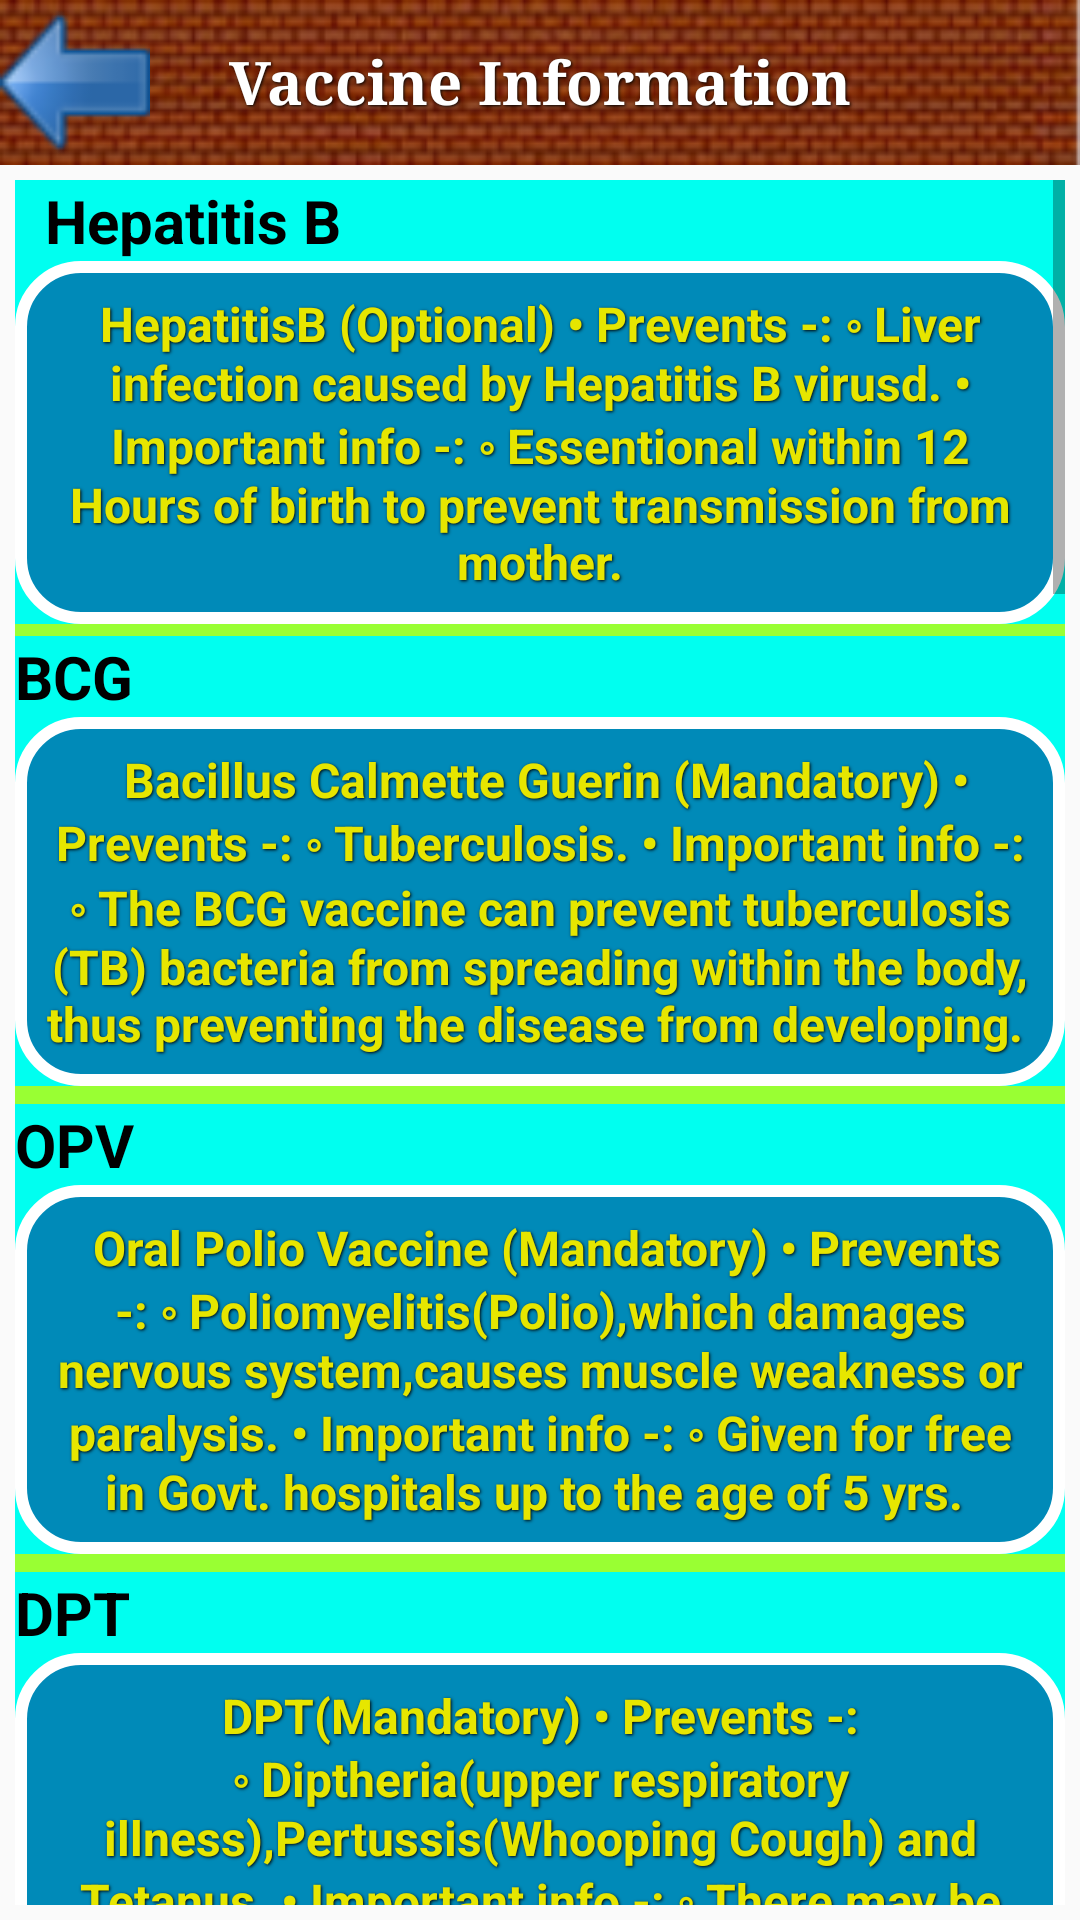

Android layout source for this screen:
<!-- AndroidManifest.xml: application theme Theme.AppCompat.Light.DarkActionBar -->
<!-- res/layout/activity_vaccine_details.xml -->
<?xml version="1.0" encoding="UTF-8"?>
    <RelativeLayout xmlns:android="http://schemas.android.com/apk/res/android" android:layout_height="wrap_content" android:layout_width="fill_parent">


    -<RelativeLayout android:layout_height="wrap_content" android:layout_width="fill_parent" android:background="@drawable/topbgimage" android:id="@+id/toplayout_adddr">

    <Button android:layout_height="55.0dip" android:layout_width="50.0dip" android:background="@drawable/back" android:id="@+id/btn_back_vaccinedetails" android:layout_alignParentLeft="true"/>

    <TextView android:id="@+id/txt_vaccine_information" style="@style/headText" android:layout_centerInParent="true" android:text="@string/vacine_info" android:typeface="serif"/>

</RelativeLayout>


    -<ScrollView android:layout_height="fill_parent" android:layout_width="fill_parent" android:background="#ff0000ff" android:id="@+id/scroll_adddr" android:layout_below="@id/toplayout_adddr" android:layout_margin="5.0dip">


    -<TableLayout android:layout_height="wrap_content" android:layout_width="fill_parent" android:background="#ff00fff0">


    -<TableRow>

    <TextView android:layout_height="wrap_content" android:layout_width="wrap_content" android:text="@string/hepatitis_b" android:layout_marginLeft="10.0dip" android:textColor="#ff000000" android:textStyle="bold" android:textSize="20.0sp"/>

</TableRow>


    -<TableRow>

    <TextView android:layout_height="wrap_content" android:layout_width="wrap_content" android:background="@drawable/button" style="@style/ButtonText" android:text="@string/HepatitisB"/>

</TableRow>


    -<TableRow>

    <View android:layout_height="4.0dip" android:layout_width="fill_parent" android:background="@color/greenborder"/>

</TableRow>


    -<TableRow>

    <TextView android:layout_height="wrap_content" android:layout_width="wrap_content" android:text="@string/bcg" android:textColor="#ff000000" android:textStyle="bold" android:textSize="20.0sp"/>

</TableRow>


    -<TableRow>

    <TextView android:layout_height="wrap_content" android:layout_width="wrap_content" android:background="@drawable/button" style="@style/ButtonText" android:text="@string/BCG"/>

</TableRow>


    -<TableRow>

    <View android:layout_height="6.0dip" android:layout_width="fill_parent" android:background="@color/greenborder"/>

</TableRow>


    -<TableRow>

    <TextView android:layout_height="wrap_content" android:layout_width="wrap_content" android:text="@string/opv" android:textColor="#ff000000" android:textStyle="bold" android:textSize="20.0sp"/>

</TableRow>


    -<TableRow>

    <TextView android:layout_height="wrap_content" android:layout_width="wrap_content" android:background="@drawable/button" style="@style/ButtonText" android:text="@string/OPV" android:paddingLeft="10.0dip"/>

</TableRow>


    -<TableRow>

    <View android:layout_height="6.0dip" android:layout_width="fill_parent" android:background="@color/greenborder"/>

</TableRow>


    -<TableRow>

    <TextView android:layout_height="wrap_content" android:layout_width="wrap_content" android:text="@string/dpt" android:textColor="#ff000000" android:textStyle="bold" android:textSize="20.0sp"/>

</TableRow>


    -<TableRow>

    <TextView
        style="@style/ButtonText"
        android:layout_width="wrap_content"
        android:layout_height="wrap_content"
        android:background="@drawable/button"
        android:paddingLeft="10.0dip"
        android:text="@string/DPT" />

</TableRow>


    -<TableRow>

    <View android:layout_height="6.0dip" android:layout_width="fill_parent" android:background="@color/greenborder"/>

</TableRow>


    -<TableRow>

    <TextView android:layout_height="wrap_content" android:layout_width="wrap_content" android:text="@string/hib" android:textColor="#ff4a004a" android:textStyle="bold" android:textSize="20.0sp"/>

</TableRow>


    -<TableRow>

    <TextView android:layout_height="wrap_content" android:layout_width="wrap_content" android:background="@drawable/button" style="@style/ButtonText" android:text="@string/HiB"/>

</TableRow>


    -<TableRow>

    <View android:layout_height="6.0dip" android:layout_width="fill_parent" android:background="@color/greenborder"/>

</TableRow>


    -<TableRow>

    <TextView android:layout_height="wrap_content" android:layout_width="wrap_content" android:text="@string/measles" android:textColor="#ff000000" android:textStyle="bold" android:textSize="20.0sp"/>

</TableRow>


    -<TableRow>

    <TextView android:layout_height="wrap_content" android:layout_width="wrap_content" android:background="@drawable/button" style="@style/ButtonText" android:text="@string/Measles"/>

</TableRow>


    -<TableRow>

    <View android:layout_height="6.0dip" android:layout_width="fill_parent" android:background="@color/greenborder"/>

</TableRow>


    -<TableRow>

    <TextView android:layout_height="wrap_content" android:layout_width="wrap_content" android:text="@string/vericella" android:textColor="#ff000000" android:textStyle="bold" android:textSize="20.0sp"/>

</TableRow>


    -<TableRow>

    <TextView android:layout_height="wrap_content" android:layout_width="wrap_content" android:background="@drawable/button" style="@style/ButtonText" android:text="@string/Varicella"/>

</TableRow>


    -<TableRow>

    <View android:layout_height="6.0dip" android:layout_width="fill_parent" android:background="@color/greenborder"/>

</TableRow>


    -<TableRow>

    <TextView android:layout_height="wrap_content" android:layout_width="wrap_content" android:text="@string/pneumococcal" android:textColor="#ff000000" android:textStyle="bold" android:textSize="20.0sp"/>

</TableRow>


    -<TableRow>

    <TextView android:layout_height="wrap_content" android:layout_width="wrap_content" android:background="@drawable/button" style="@style/ButtonText" android:text="@string/Pneumococcal" android:paddingLeft="10.0dip"/>

</TableRow>


    -<TableRow>

    <View android:layout_height="6.0dip" android:layout_width="fill_parent" android:background="@color/greenborder"/>

</TableRow>


    -<TableRow>

    <TextView android:layout_height="wrap_content" android:layout_width="wrap_content" android:text="@string/influenza" android:textColor="#ff000000" android:textStyle="bold" android:textSize="20.0sp"/>

</TableRow>


    -<TableRow>

    <TextView android:layout_height="wrap_content" android:layout_width="wrap_content" android:background="@drawable/button" style="@style/ButtonText" android:text="@string/Influenza"/>

</TableRow>


    -<TableRow>

    <View android:layout_height="6.0dip" android:layout_width="fill_parent" android:background="@color/greenborder"/>

</TableRow>


    -<TableRow>

    <TextView android:layout_height="wrap_content" android:layout_width="wrap_content" android:text="@string/mmr" android:textColor="#ff000000" android:textStyle="bold" android:textSize="20.0sp"/>

</TableRow>


    -<TableRow>

    <TextView android:layout_height="wrap_content" android:layout_width="wrap_content" android:background="@drawable/button" style="@style/ButtonText" android:text="@string/MMR"/>

</TableRow>


    -<TableRow>

    <View android:layout_height="6.0dip" android:layout_width="fill_parent" android:background="@color/greenborder"/>

</TableRow>


    -<TableRow>

    <TextView android:layout_height="wrap_content" android:layout_width="wrap_content" android:text="@string/typhoid" android:textColor="#ff000000" android:textStyle="bold" android:textSize="20.0sp"/>

</TableRow>


    -<TableRow>

    <TextView android:layout_height="wrap_content" android:layout_width="wrap_content" android:background="@drawable/button" style="@style/ButtonText" android:text="@string/Typhoid" android:paddingLeft="10.0dip"/>

</TableRow>


    -<TableRow>

    <View android:layout_height="6.0dip" android:layout_width="fill_parent" android:background="@color/greenborder"/>

</TableRow>


    -<TableRow>

    <TextView android:layout_height="wrap_content" android:layout_width="wrap_content" android:text="@string/hepatitis_a" android:textColor="#ff000000" android:textStyle="bold" android:textSize="20.0sp"/>

</TableRow>


    -<TableRow>

    <TextView android:layout_height="wrap_content" android:layout_width="wrap_content" android:background="@drawable/button" style="@style/ButtonText" android:text="@string/HepatitisA"/>

</TableRow>


    -<TableRow>

    <TextView android:layout_height="wrap_content" android:layout_width="wrap_content" android:text="@string/spv" android:textColor="#ff000000" android:textStyle="bold" android:textSize="20.0sp"/>

</TableRow>


    -<TableRow>

    <TextView android:layout_height="wrap_content" android:layout_width="wrap_content" android:background="@drawable/button" style="@style/ButtonText" android:text="@string/PCV"/>

</TableRow>


    -<TableRow>

    <TextView android:layout_height="wrap_content" android:layout_width="wrap_content" android:text="@string/rotavirus" android:textColor="#ff000000" android:textStyle="bold" android:textSize="20.0sp"/>

</TableRow>


    -<TableRow>

    <TextView android:layout_height="wrap_content" android:layout_width="wrap_content" android:background="@drawable/button" style="@style/ButtonText" android:text="@string/Rotavirus"/>

</TableRow>

</TableLayout>

</ScrollView>

</RelativeLayout>
<!-- resources referenced by this layout -->
<resources>
  <color name="greenborder">#99FF33</color>
  <string name="BCG">" Bacillus Calmette Guerin (Mandatory) • Prevents -: ◦ Tuberculosis. • Important info -: ◦ The BCG vaccine can prevent tuberculosis (TB) bacteria from spreading within the body, thus preventing the disease from developing. "</string>
  <string name="DPT">"DPT(Mandatory) • Prevents -: ◦ Diptheria(upper respiratory illness),Pertussis(Whooping Cough) and Tetanus. • Important info -: ◦ There may be mild fever,pain and swelling at the injected site. "</string>
  <string name="HepatitisA">" HepatitisA (Optional) • Prevents -: ◦ Liver function caused by HAV(Hepatitis A virus). • Important info -: ◦ Since Hepatitis A is common in young children.It is advisable to get the vaccination done.. "</string>
  <string name="HepatitisB">"HepatitisB (Optional) • Prevents -: ◦ Liver infection caused by Hepatitis B virusd. • Important info -: ◦ Essentional within 12 Hours of birth to prevent transmission from mother."</string>
  <string name="HiB">"Haemophilus Influenzae Type B (Mandatory) • Prevents -: ◦ Menangitis,which affect membranes surrounding the brain and the spinal cord. • Important info -: ◦ There may be slight redness,swelling or pain at the injected site. "</string>
  <string name="Influenza">" Influenza (Optional) • Prevents -: ◦ Influenza virus,which causes infection of the respiratory system. • Important info -: ◦ The most common vaccine is Trivalent Influenza Vaccine(TIV). "</string>
  <string name="MMR">" MMR (Mandatory) • Prevents -: ◦ Measles,Mumps,Rubella. • Important info -: ◦ There might be slight fever,joint pain or stiffness after the vaccination. "</string>
  <string name="Measles">" Measles (Mandatory) • Prevents -: ◦ Measles,which causes infection of the respiratory system. • Important info -: ◦ Highly contagious disease.Hence its very important to get the vaccination done on time.. "</string>
  <string name="OPV">" Oral Polio Vaccine (Mandatory) • Prevents -: ◦ Poliomyelitis(Polio),which damages nervous system,causes muscle weakness or paralysis. • Important info -: ◦ Given for free in Govt. hospitals up to the age of 5 yrs. "</string>
  <string name="PCV">" Inactivated Polio Vaccine(Optional) • Prevents -: ◦ (PCV) is a pneumococcal vaccine used to protect infants and young children against disease caused by the bacterium Streptococcus pneumoniae (pneumococcus). • Important info -: ◦There are currently three PCV vaccines available on the global market: Prevnar (called Prevenar in some countries), Synflorix and Prevnar 13. "</string>
  <string name="Pneumococcal">" Pneumococcal (Optional) • Prevents -: ◦ Pneumococcal disease,caused by Strept. • Important info -: ◦ There may be mild fever,pain and swelling at the injected site. "</string>
  <string name="Typhoid">" Typhoid (Mandatory) • Prevents -: ◦ Typhoid ,a fever caused by Typhoid bacillus. • Important info -: ◦ There are two types of Typhoid vaccines- Inactivated Vaccine(Shot) and Weakened Vaccine. "</string>
  <string name="Varicella">" Varicella (Optional) • Prevents -: ◦ Chickenpox. • Important info -: ◦ Varicella is the primary vaccine for chickenpox. "</string>
  <string name="bcg">BCG</string>
  <string name="dpt">DPT</string>
  <string name="hepatitis_a">Hepatitis A</string>
  <string name="hepatitis_b">Hepatitis B</string>
  <string name="hib">HiB</string>
  <string name="influenza">Influenza</string>
  <string name="measles">Measles</string>
  <string name="mmr">MMR</string>
  <string name="opv">OPV</string>
  <string name="pneumococcal">Pneumococcal</string>
  <string name="rotavirus">Rotavirus</string>
  <string name="spv">SPV</string>
  <string name="typhoid">Typhoid</string>
  <string name="vacine_info">Vaccine Information</string>
  <string name="vericella">Varicella</string>
</resources>
